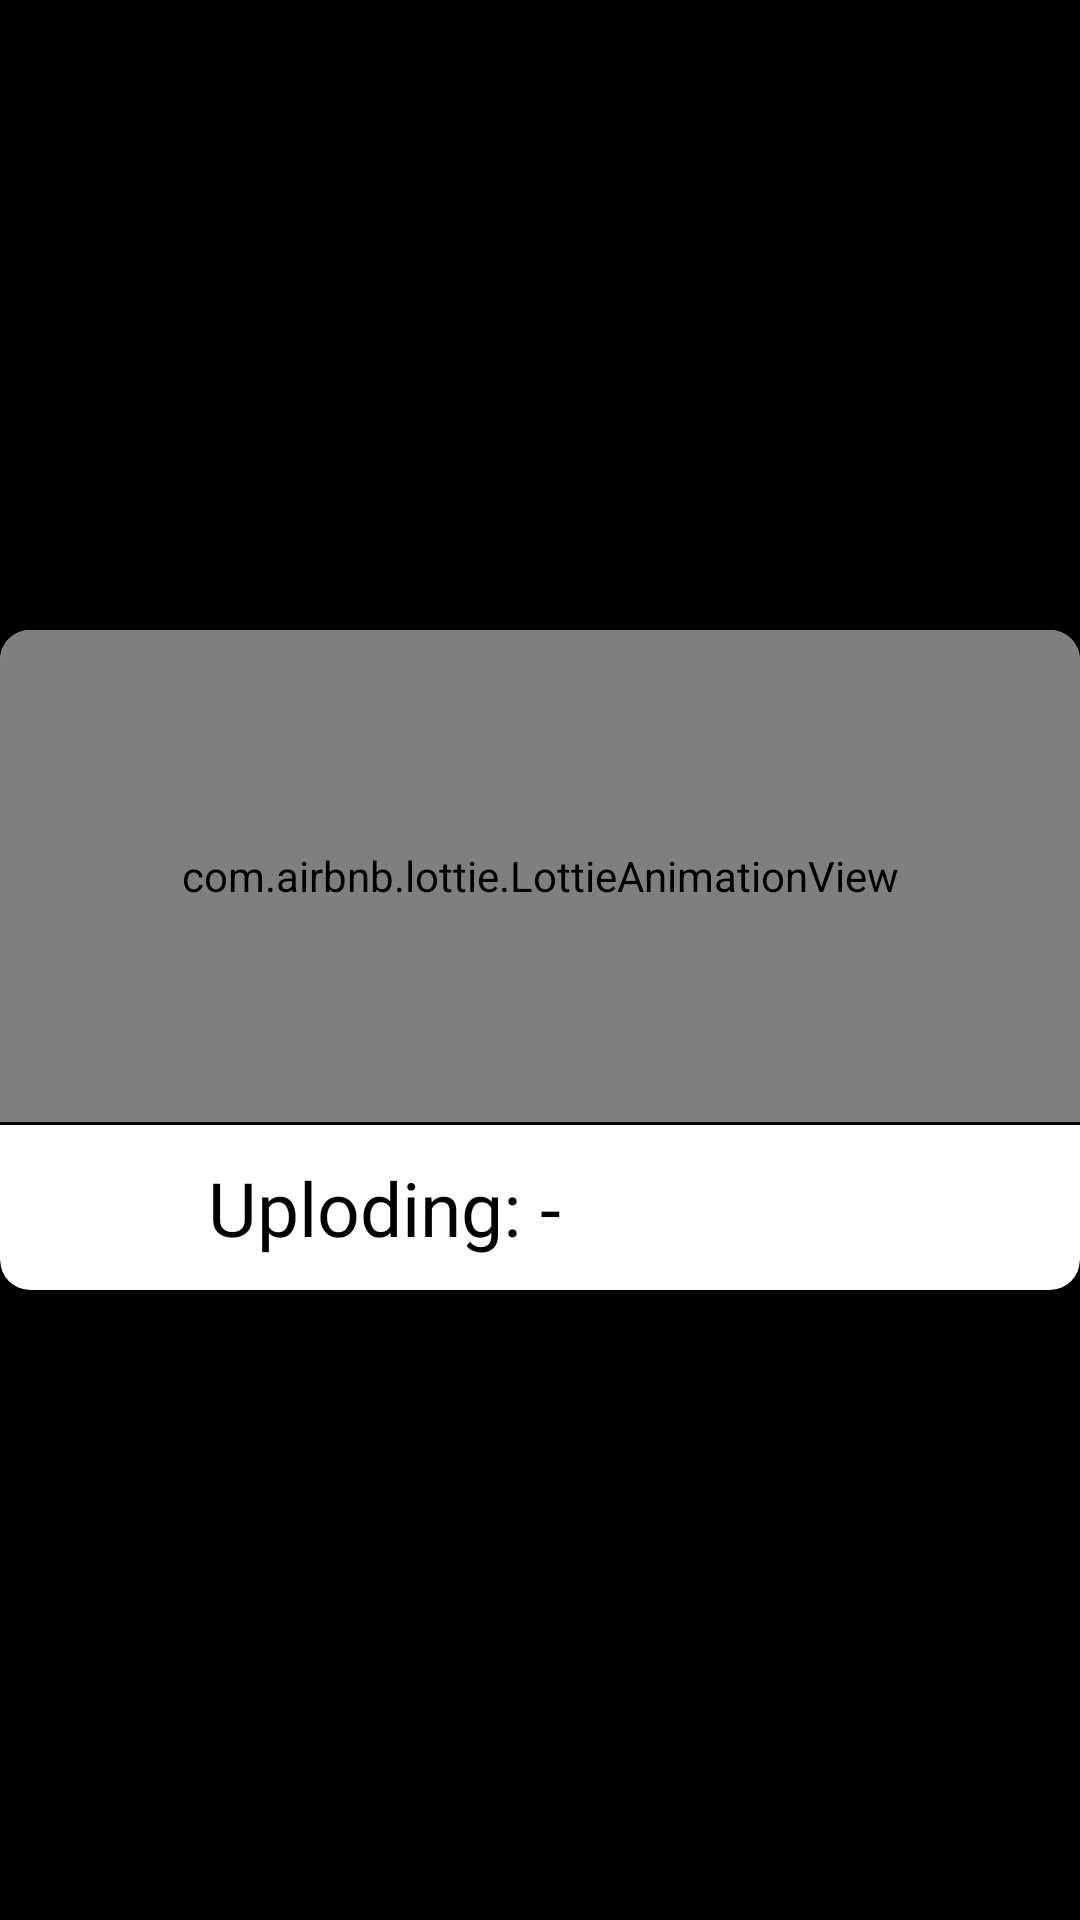

Write the Android layout XML for this screen, with the resource values it uses.
<!-- AndroidManifest.xml: application theme Theme.PdfUploadAndViewer -->
<!-- res/layout/upload_dialog.xml -->
<?xml version="1.0" encoding="utf-8"?>
<LinearLayout xmlns:android="http://schemas.android.com/apk/res/android"
    xmlns:app="http://schemas.android.com/apk/res-auto"
    android:layout_width="match_parent"
    android:layout_height="match_parent"
    android:background="@color/black"
    android:gravity="center"
    android:orientation="vertical">

    <com.google.android.material.card.MaterialCardView
        android:layout_width="match_parent"
        android:layout_height="220dp"
        app:cardBackgroundColor="@color/white"
        app:cardCornerRadius="10dp"
        app:cardElevation="5dp">

        <LinearLayout
            android:layout_width="match_parent"
            android:layout_height="match_parent"
            android:orientation="vertical">

            <com.airbnb.lottie.LottieAnimationView
                android:id="@+id/uploadingAnime"
                android:layout_width="match_parent"
                android:layout_height="0dp"
                android:layout_weight="3"
                app:lottie_rawRes="@raw/uploading" />


            <com.airbnb.lottie.LottieAnimationView
                android:id="@+id/successfulAnime"
                android:layout_width="match_parent"
                android:layout_height="0dp"
                android:visibility="gone"
                android:layout_weight="3"
                app:lottie_rawRes="@raw/successfull" />

            <com.google.android.material.divider.MaterialDivider
                android:layout_width="match_parent"
                android:layout_height="1dp"
                app:dividerColor="@color/black" />

            <LinearLayout
                android:layout_width="match_parent"
                android:layout_height="0dp"
                android:id="@+id/linearLayout1"
                android:layout_weight="1"
                android:orientation="horizontal">

                <TextView
                    android:layout_width="0dp"
                    android:layout_height="match_parent"
                    android:layout_weight="1"
                    android:fontFamily="@font/righteous"
                    android:gravity="center|end"
                    android:text="Uploding: "
                    android:textColor="@color/black"
                    android:textSize="25sp" />

                <TextView
                    android:id="@+id/textViewUploading"
                    android:layout_width="0dp"
                    android:layout_height="match_parent"
                    android:layout_weight="1"
                    android:textColor="@color/black"
                    android:fontFamily="@font/righteous"
                    android:gravity="start|center"
                    android:text="-"
                    android:textSize="25sp" />


            </LinearLayout>

            <LinearLayout
                android:layout_width="match_parent"
                android:layout_height="0dp"
                android:layout_weight="1"
                android:id="@+id/linearLayout2"
                android:visibility="gone"
                android:orientation="horizontal">

                <TextView
                    android:id="@+id/textViewFetchPdf"
                    android:layout_width="0dp"
                    android:layout_height="match_parent"
                    android:layout_weight="1"
                    android:textColor="@color/black"
                    android:fontFamily="@font/righteous"
                    android:gravity="center"
                    android:text="Fetch Pdf"
                    android:textSize="25sp" />


                <View
                    android:id="@+id/divider"
                    android:layout_width="1dp"
                    android:layout_height="match_parent"
                    android:background="@color/black" />

                <TextView
                    android:id="@+id/textViewUploadPdf"
                    android:layout_width="0dp"
                    android:textColor="@color/black"
                    android:layout_height="match_parent"
                    android:layout_weight="1"
                    android:fontFamily="@font/righteous"
                    android:gravity="center"
                    android:text="Upload Pdf"
                    android:textSize="25sp" />


            </LinearLayout>



        </LinearLayout>

    </com.google.android.material.card.MaterialCardView>

</LinearLayout>
<!-- resources referenced by this layout -->
<resources>
  <style name="Theme.PdfUploadAndViewer" parent="Theme.MaterialComponents.DayNight.DarkActionBar">
          
          <item name="colorPrimary">#EC407A</item>
          <item name="colorPrimaryVariant">#EC407A</item>
          <item name="colorOnPrimary">@color/white</item>
          
          <item name="colorSecondary">@color/teal_200</item>
          <item name="colorSecondaryVariant">@color/teal_700</item>
          <item name="colorOnSecondary">@color/black</item>
          
          <item name="android:statusBarColor">?attr/colorPrimaryVariant</item>
          
      </style>
  <!-- not gathered from this repository: default colours our renderer supplied (Android Studio template values) -->
  <color name="teal_200">#FF03DAC5</color>
  <color name="teal_700">#FF018786</color>
  <color name="black">#FF000000</color>
  <color name="white">#FFFFFFFF</color>
</resources>
